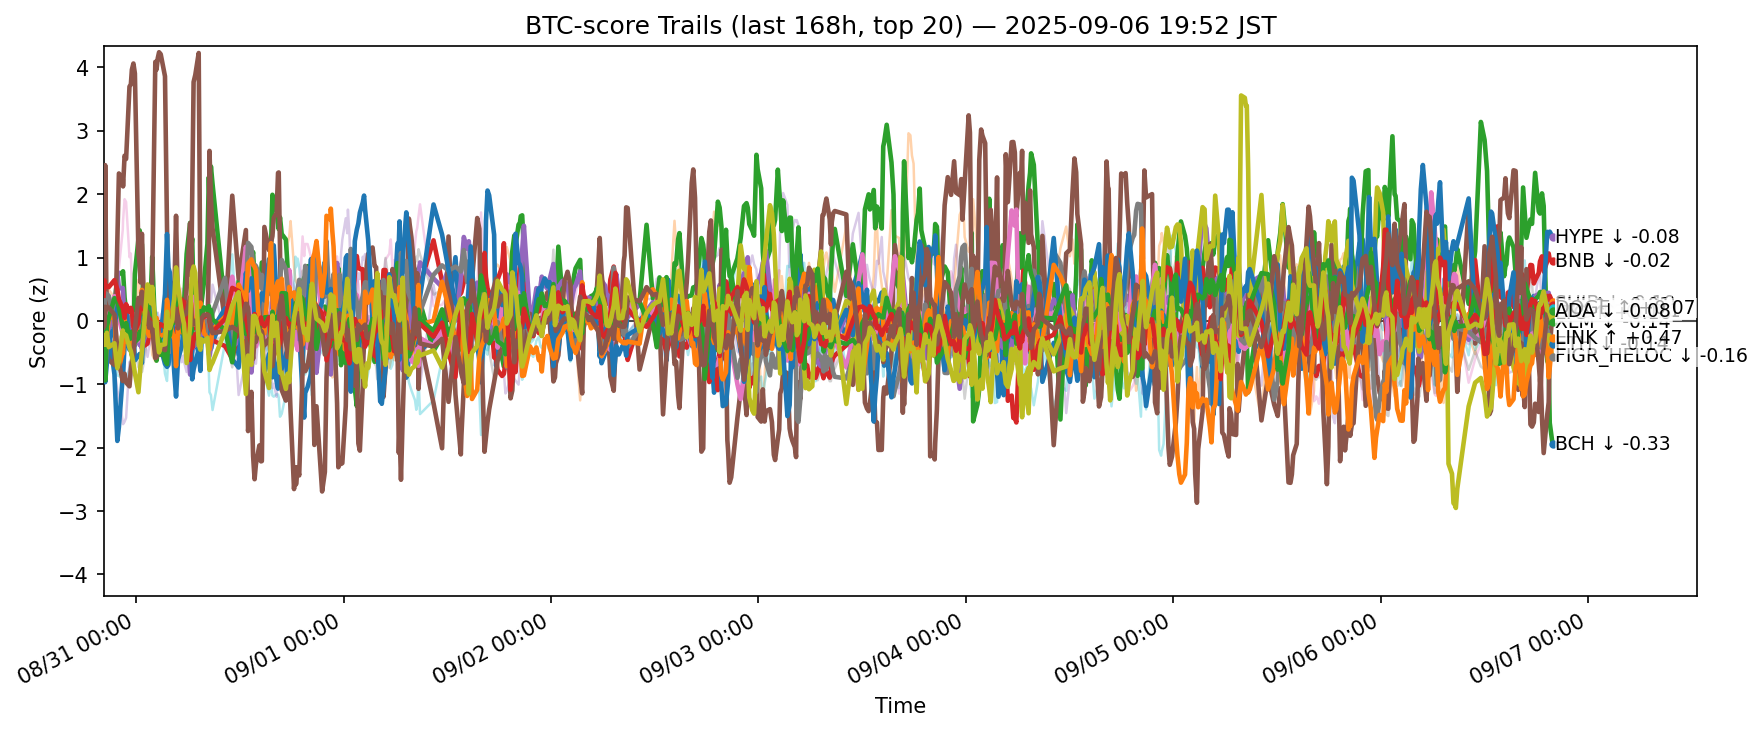

Source data for this figure (header and first rows):
ts, side, symbol, score
2025-08-30 11:14:14.221187+00:00, btc, ADA, -0.2644
2025-08-30 11:14:14.221187+00:00, btc, AVAX, 0.325
2025-08-30 11:14:14.221187+00:00, btc, BCH, 0.5252
2025-08-30 11:14:14.221187+00:00, btc, BNB, 0.2768
2025-08-30 11:14:14.221187+00:00, btc, BTC, -0.2911
2025-08-30 11:14:14.221187+00:00, btc, CRO, 0.2304
2025-08-30 11:14:14.221187+00:00, btc, DOGE, -0.2151
2025-08-30 11:14:14.221187+00:00, btc, ETH, 0.2343
2025-08-30 11:14:14.221187+00:00, btc, HBAR, 0.9418
2025-08-30 11:14:14.221187+00:00, btc, HYPE, -0.5537
2025-08-30 11:14:14.221187+00:00, btc, LINK, -0.6117
2025-08-30 11:14:14.221187+00:00, btc, LTC, -0.1386
2025-08-30 11:14:14.221187+00:00, btc, SHIB, 0.3972
2025-08-30 11:14:14.221187+00:00, btc, SOL, -0.5945
2025-08-30 11:14:14.221187+00:00, btc, SUI, -0.0982
2025-08-30 11:14:14.221187+00:00, btc, TON, 0.1602
2025-08-30 11:14:14.221187+00:00, btc, TRX, 0.1775
2025-08-30 11:14:14.221187+00:00, btc, UNI, 0.4893
2025-08-30 11:14:14.221187+00:00, btc, XLM, -0.3722
2025-08-30 11:14:14.221187+00:00, btc, XRP, -0.6746
2025-08-30 11:20:40.307340+00:00, btc, ADA, -0.4719
2025-08-30 11:20:40.307340+00:00, btc, AVAX, 0.5742
2025-08-30 11:20:40.307340+00:00, btc, BCH, 0.2968
2025-08-30 11:20:40.307340+00:00, btc, BNB, 0.5142
2025-08-30 11:20:40.307340+00:00, btc, BTC, -0.09022
2025-08-30 11:20:40.307340+00:00, btc, CRO, 0.07528
2025-08-30 11:20:40.307340+00:00, btc, DOGE, -0.1409
2025-08-30 11:20:40.307340+00:00, btc, ETH, 0.1817
2025-08-30 11:20:40.307340+00:00, btc, HBAR, -0.1185
2025-08-30 11:20:40.307340+00:00, btc, HYPE, -0.5476
2025-08-30 11:20:40.307340+00:00, btc, LINK, -0.664
2025-08-30 11:20:40.307340+00:00, btc, LTC, -0.3149
2025-08-30 11:20:40.307340+00:00, btc, SHIB, 0.6391
2025-08-30 11:20:40.307340+00:00, btc, SOL, -0.4549
2025-08-30 11:20:40.307340+00:00, btc, SUI, -0.06841
2025-08-30 11:20:40.307340+00:00, btc, TON, 0.3314
2025-08-30 11:20:40.307340+00:00, btc, TRX, 0.5129
2025-08-30 11:20:40.307340+00:00, btc, UNI, 0.5641
2025-08-30 11:20:40.307340+00:00, btc, XLM, -0.2363
2025-08-30 11:20:40.307340+00:00, btc, XRP, -0.6386
2025-08-30 11:25:30.682851+00:00, btc, ADA, -0.8904
2025-08-30 11:25:30.682851+00:00, btc, AVAX, 0.6424
2025-08-30 11:25:30.682851+00:00, btc, BCH, 0.1792
2025-08-30 11:25:30.682851+00:00, btc, BNB, 0.5918
2025-08-30 11:25:30.682851+00:00, btc, BTC, -0.02575
2025-08-30 11:25:30.682851+00:00, btc, CRO, 2.458
2025-08-30 11:25:30.682851+00:00, btc, DOGE, -0.3057
2025-08-30 11:25:30.682851+00:00, btc, ETH, 0.4366
2025-08-30 11:25:30.682851+00:00, btc, HBAR, -0.8731
2025-08-30 11:25:30.682851+00:00, btc, HYPE, -0.9682
2025-08-30 11:25:30.682851+00:00, btc, LINK, -0.8191
2025-08-30 11:25:30.682851+00:00, btc, LTC, -0.9408
2025-08-30 11:25:30.682851+00:00, btc, SHIB, 0.5274
2025-08-30 11:25:30.682851+00:00, btc, SOL, -0.4078
2025-08-30 11:25:30.682851+00:00, btc, SUI, 0.2222
2025-08-30 11:25:30.682851+00:00, btc, TON, -0.05315
2025-08-30 11:25:30.682851+00:00, btc, TRX, 0.6296
2025-08-30 11:25:30.682851+00:00, btc, UNI, 0.5463
2025-08-30 11:25:30.682851+00:00, btc, XLM, -0.3756
2025-08-30 11:25:30.682851+00:00, btc, XRP, -0.6302
... 12,580 more rows
